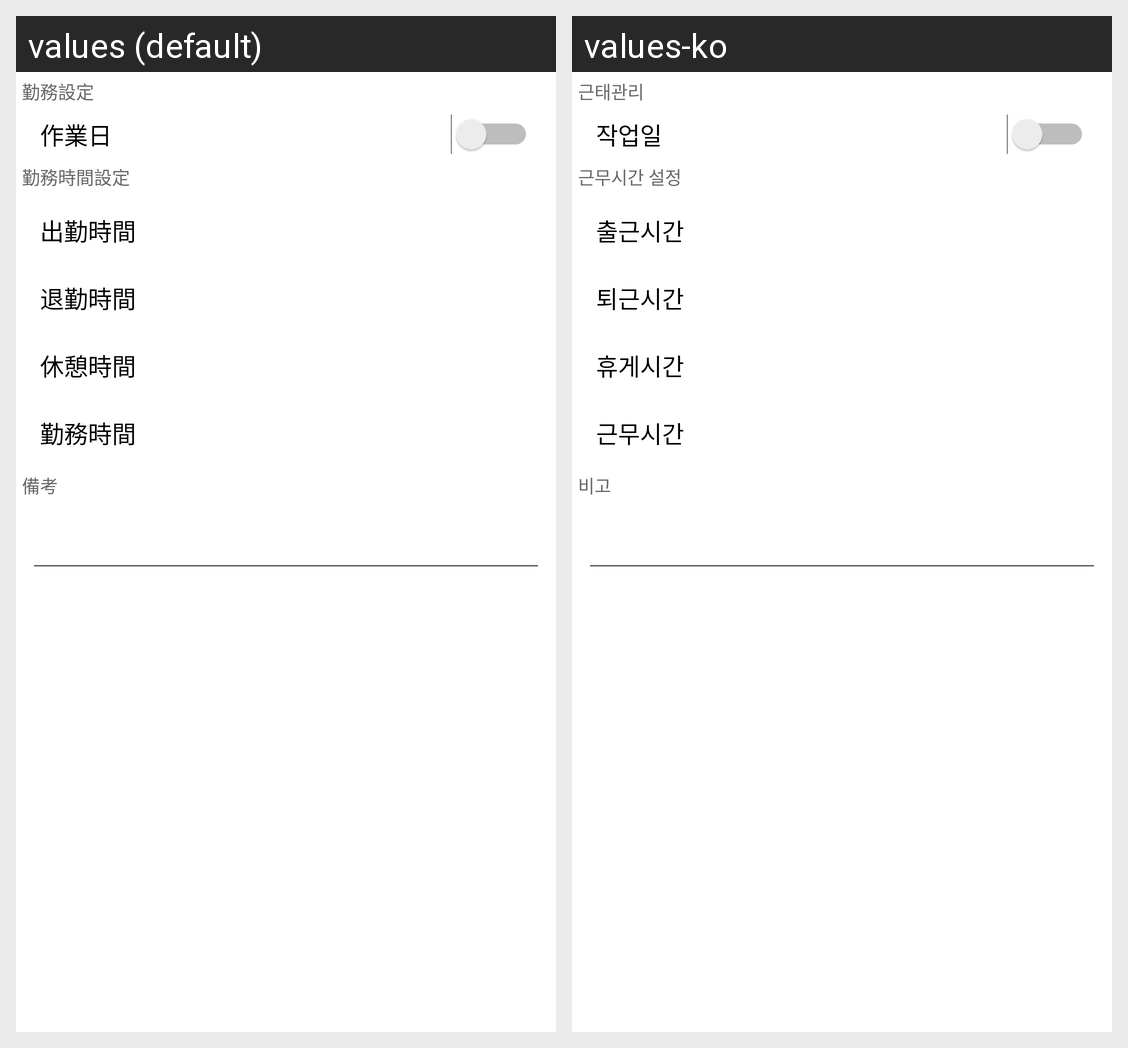

This grid shows one Android layout under two languages. Give, for every string resource on the screen, its name, the default text and each shown locale's text.
Android screen res/layout/activity_daily_work.xml rendered under 2 locales, left to right: values (default), values-ko. Device: Nexus 5 (rendered at 1080×1920; each locale shown at half size, 540×960, under a caption strip naming it); theme AppTheme.
Strings drawn on this screen, with the default value and each locale's value (text and hints the layout hard-codes, and strings that could not be matched under every locale, appear in the picture but are not listed):

workday_setting_header
  values: 勤務設定
  values-ko: 근태관리

workday_switch_title
  values: 作業日
  values-ko: 작업일

worktime_setting_header
  values: 勤務時間設定
  values-ko: 근무시간 설정

worktime_begin_title
  values: 出勤時間
  values-ko: 출근시간

worktime_end_title
  values: 退勤時間
  values-ko: 퇴근시간

worktime_break_title
  values: 休憩時間
  values-ko: 휴게시간

worktime_total_title
  values: 勤務時間
  values-ko: 근무시간

note_setting_header
  values: 備考
  values-ko: 비고
